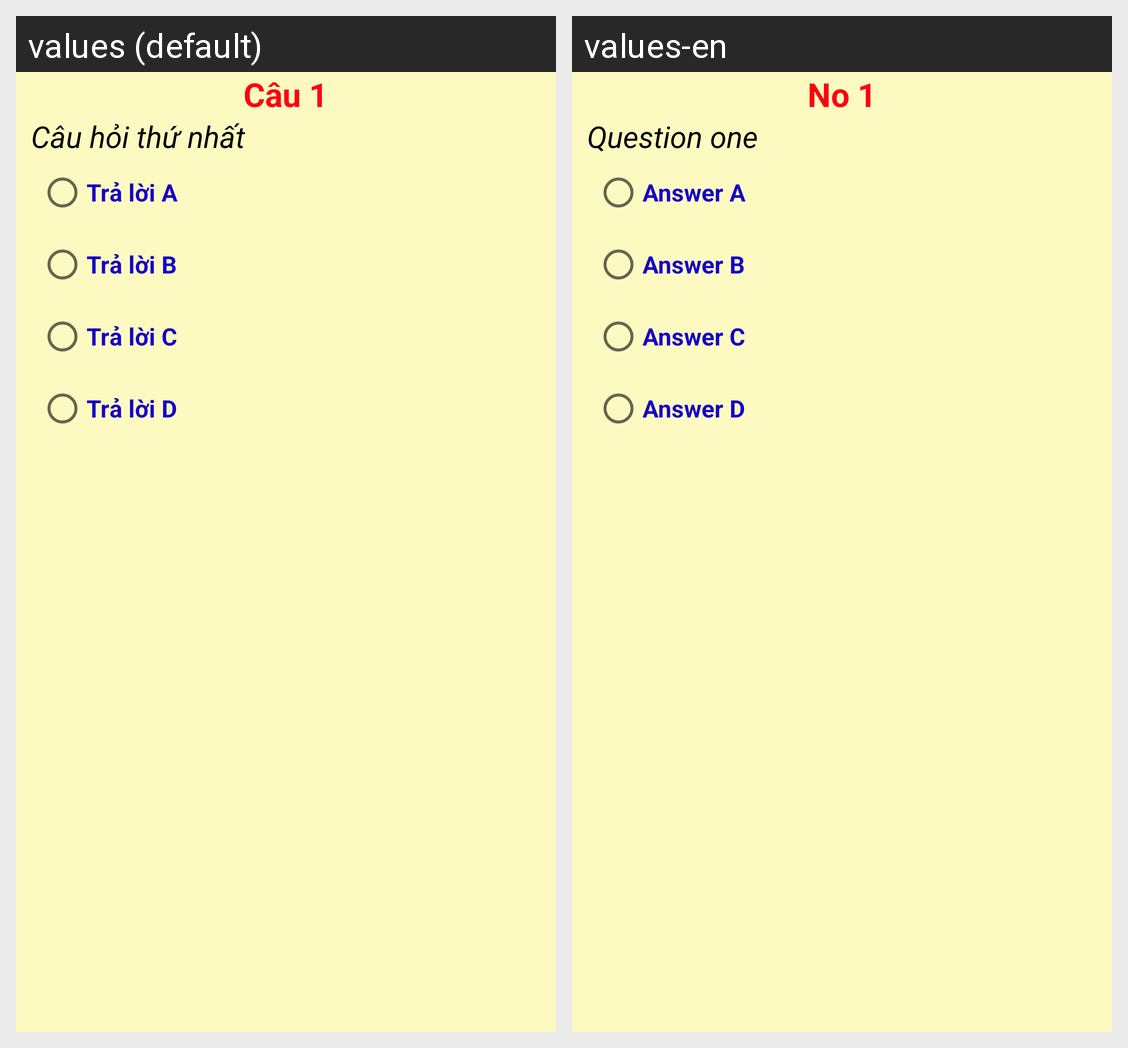

Translations of the strings shown on this Android screen, per locale in the grid:
Android screen res/layout/fragment_screen_slide_page.xml rendered under 2 locales, left to right: values (default), values-en. Device: Nexus 5 (rendered at 1080×1920; each locale shown at half size, 540×960, under a caption strip naming it); theme Theme.ProjectSemIV.
Strings drawn on this screen, with the default value and each locale's value (text and hints the layout hard-codes, and strings that could not be matched under every locale, appear in the picture but are not listed):

question_no_default
  values: Câu 1
  values-en: No 1

question_content_default
  values: Câu hỏi thứ nhất
  values-en: Question one

question_ansA_default
  values: Trả lời A
  values-en: Answer A

question_ansB_default
  values: Trả lời B
  values-en: Answer B

question_ansC_default
  values: Trả lời C
  values-en: Answer C

question_ansD_default
  values: Trả lời D
  values-en: Answer D
